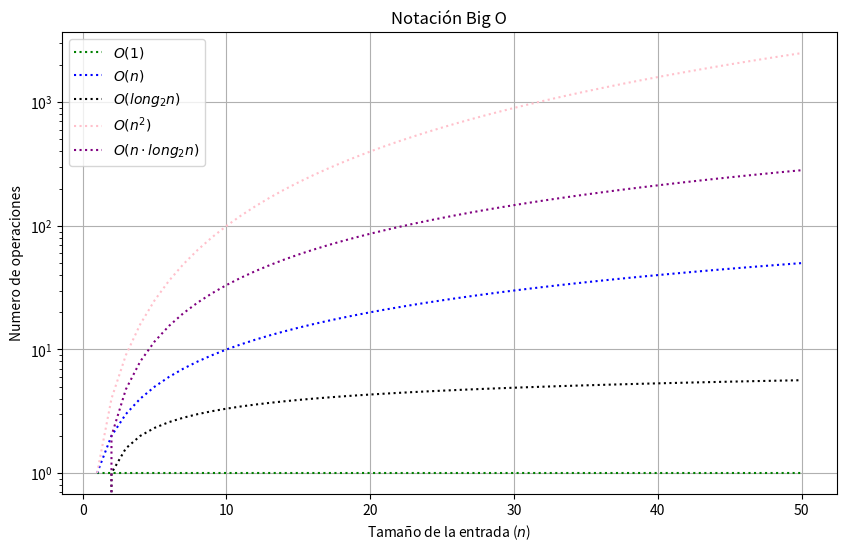

The matplotlib source for this figure:
import numpy as np # operaciones
import matplotlib.pyplot as plt #graficas

#Entradas
n=np.linspace(1,50,50) #valores en x
bigo_1= np.ones_like(n)
bigo_n=n
bigo_logn=np.log2(n)
bigo_n2=n*n
bigo_nlog2=n*np.log2(n)

#Aqui voy a creear una figura
plt.figure(figsize=(10,6))

plt.plot(n,bigo_1, label='$O(1)$',linestyle=":", color="green")# tamaño de linea = linewidth=4 # caracteristicas de la grafica
plt.plot(n,bigo_n, label='$O(n)$',linestyle=":", color="blue")# tamaño de linea = linewidth=4 # caracteristicas de la grafica
plt.plot(n,bigo_logn, label='$O(long_2 n)$',linestyle=":", color="black")# tamaño de linea = linewidth=4 # caracteristicas de la grafica
plt.plot(n,bigo_n2, label='$O(n^2)$',linestyle=":", color="pink")# tamaño de linea = linewidth=4 # caracteristicas de la grafica
plt.plot(n,bigo_nlog2, label='$O(n \cdot long_2 n)$',linestyle=":", color="purple")# tamaño de linea = linewidth=4 # caracteristicas de la grafica


plt.yscale('log')
plt.title('Notación Big O')
plt.xlabel('Tamaño de la entrada ($n$)')
plt.ylabel('Numero de operaciones')
plt.grid()
plt.legend()



plt.show()#MUESTRA LAfigura del tamaño indicado

print(n)
print(bigo_1)

##exponencial y factorial
